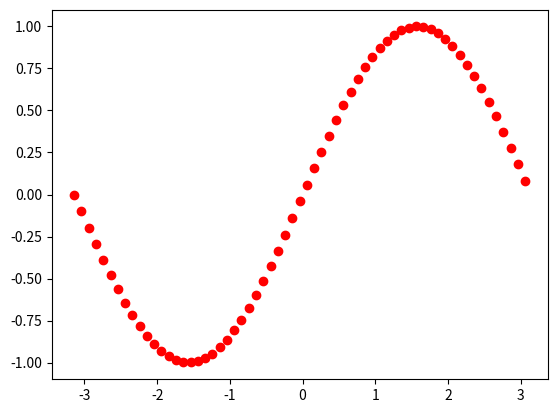

Reproduce this figure in Python.
import matplotlib.pyplot as plt
import numpy as np
#(-pi,pi)之间，间隔为0.1的数组
x = np.arange(-np.pi,np.pi,0.1)
y = np.sin(x)
plt.scatter(x,y,color = 'r',marker= 'o') #绘制散点图
plt.show()